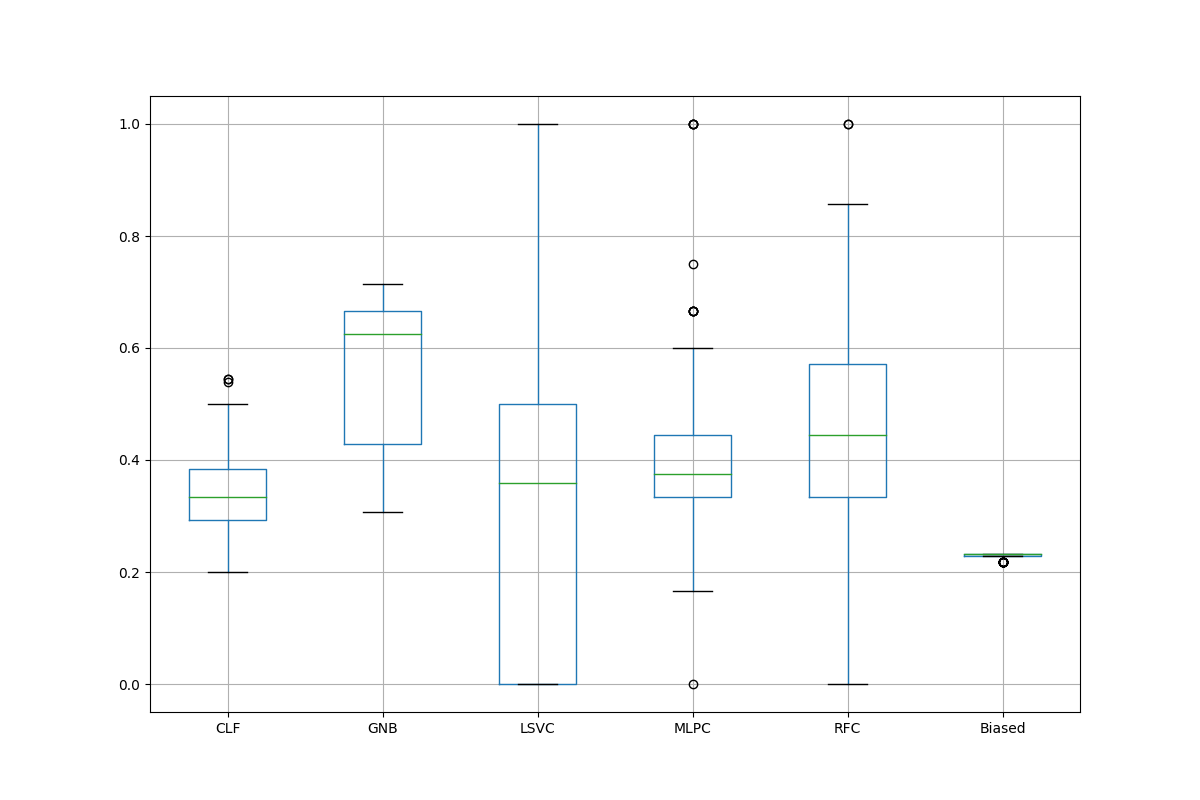

Source data for this figure (header and first rows):
0, 0.35714285714285715, 0.42857142857142855, 0.3684210526315789, 0.21428571428571427, 0.3636363636363637, 0.2280701754385965
1, 0.3125, 0.7143, 0.5, 0.3333, 0.6667, 0.2321
2, 0.2857, 0.6667, 0.4348, 0.6667, 0.4, 0.2321
3, 0.4375, 0.625, 0.1667, 0.3846, 0.5455, 0.2321
4, 0.25, 0.3077, 0.0, 0.4444, 0.4286, 0.2182
5, 0.4, 0.4286, 1.0, 0.375, 0.2727, 0.2281
6, 0.3333, 0.7143, 0.2727, 0.3333, 0.3333, 0.2321
7, 0.2105, 0.6667, 0.0, 0.6667, 0.6, 0.2321
8, 0.4286, 0.625, 0.2927, 0.4444, 0.5714, 0.2321
9, 0.3636, 0.3077, 0.4167, 0.375, 0.3333, 0.2182
10, 0.2857, 0.4286, 0.3182, 0.3333, 0.2857, 0.2281
11, 0.25, 0.7143, 0.5455, 0.5, 0.4, 0.2321
12, 0.3571, 0.6667, 0.0, 0.4444, 0.4286, 0.2321
13, 0.3333, 0.625, 0.0, 0.4, 0.5556, 0.2321
14, 0.3571, 0.3077, 0.0, 0.3, 0.4, 0.2182
15, 0.2727, 0.4286, 0.0, 0.3333, 0.4286, 0.2281
16, 0.4, 0.7143, 0.0, 0.4, 1.0, 0.2321
17, 0.2857, 0.6667, 0.0, 0.2941, 0.3333, 0.2321
18, 0.3889, 0.625, 0.0, 0.25, 0.6667, 0.2321
19, 0.3333, 0.3077, 0.4375, 0.4, 0.4444, 0.2182
20, 0.3846, 0.4286, 0.3684, 0.3333, 0.3333, 0.2281
21, 0.3333, 0.7143, 0.3333, 0.2143, 0.6667, 0.2321
22, 0.3125, 0.6667, 0.0, 0.2857, 0.5714, 0.2321
23, 0.4, 0.625, 0.6667, 0.2, 0.6667, 0.2321
24, 0.3846, 0.3077, 0.0, 0.6, 0.2857, 0.2182
25, 0.3333, 0.4286, 1.0, 0.4167, 0.4, 0.2281
26, 0.2667, 0.7143, 0.0, 0.36, 0.6, 0.2321
27, 0.2105, 0.6667, 1.0, 0.5, 0.8, 0.2321
28, 0.375, 0.625, 0.0, 0.3333, 0.5, 0.2321
29, 0.3636, 0.3077, 0.5556, 0.4, 0.2857, 0.2182
30, 0.3846, 0.4286, 1.0, 0.3333, 0.4286, 0.2281
31, 0.2667, 0.7143, 0.0, 0.5, 0.5, 0.2321
32, 0.25, 0.6667, 0.75, 1.0, 0.2857, 0.2321
33, 0.4375, 0.625, 0.0, 0.3, 0.5714, 0.2321
34, 0.3333, 0.3077, 0.3333, 0.3333, 0.3333, 0.2182
35, 0.4545, 0.4286, 0.3889, 0.1667, 0.5, 0.2281
36, 0.3125, 0.7143, 0.0, 0.2424, 0.4, 0.2321
37, 0.2105, 0.6667, 1.0, 0.5, 0.6, 0.2321
38, 0.5455, 0.625, 0.3571, 0.35, 0.4286, 0.2321
39, 0.3077, 0.3077, 0.0, 0.375, 0.25, 0.2182
40, 0.3077, 0.4286, 0.36, 0.3, 0.3333, 0.2281
41, 0.3529, 0.7143, 0.5556, 0.2941, 0.5, 0.2321
42, 0.3333, 0.6667, 0.0, 1.0, 0.5714, 0.2321
43, 0.4667, 0.625, 0.0, 0.4, 0.6667, 0.2321
44, 0.2857, 0.3077, 0.4615, 0.5455, 0.4545, 0.2182
45, 0.3636, 0.4286, 0.4286, 0.3333, 0.0, 0.2281
46, 0.2941, 0.7143, 0.0, 0.375, 0.25, 0.2321
47, 0.3125, 0.6667, 0.2609, 0.4545, 0.5, 0.2321
48, 0.4375, 0.625, 0.5385, 0.3846, 0.5, 0.2321
49, 0.3077, 0.3077, 0.0, 0.25, 0.3333, 0.2182
50, 0.3333, 0.4286, 1.0, 0.2941, 0.3636, 0.2281
51, 0.25, 0.7143, 0.4118, 0.75, 0.2857, 0.2321
52, 0.2667, 0.6667, 0.3, 0.0, 0.4286, 0.2321
53, 0.5455, 0.625, 0.4286, 0.3889, 0.5556, 0.2321
54, 0.3636, 0.3077, 0.5714, 0.4286, 0.4444, 0.2182
55, 0.3077, 0.4286, 0.5, 0.3, 0.3333, 0.2281
56, 0.2667, 0.7143, 0.0, 0.2963, 1.0, 0.2321
57, 0.3125, 0.6667, 0.0, 0.5, 0.5714, 0.2321
58, 0.4615, 0.625, 0.0, 0.375, 0.6667, 0.2321
59, 0.3333, 0.3077, 0.4545, 0.375, 0.5, 0.2182
60, 0.375, 0.4286, 0.4286, 0.1667, 0.5, 0.2281
... 39 more rows
